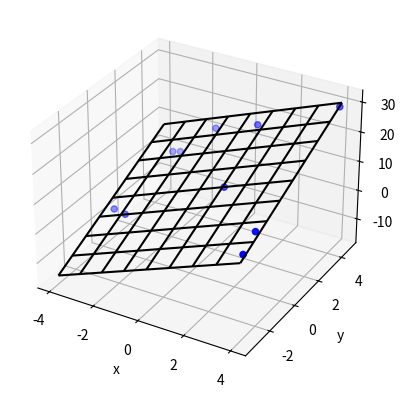

Here is the Python script that generated this plot:
import matplotlib.pyplot as plt
from mpl_toolkits.mplot3d import Axes3D
import numpy as np

N_POINTS = 10
TARGET_X_SLOPE = 2
TARGET_y_SLOPE = 3
TARGET_OFFSET  = 5
EXTENTS = 5
NOISE = 5

# create random data
xs = [np.random.uniform(2*EXTENTS)-EXTENTS for i in range(N_POINTS)]
ys = [np.random.uniform(2*EXTENTS)-EXTENTS for i in range(N_POINTS)]
zs = []
for i in range(N_POINTS):
    zs.append(xs[i]*TARGET_X_SLOPE + \
              ys[i]*TARGET_y_SLOPE + \
              TARGET_OFFSET + np.random.normal(scale=NOISE))

# plot raw data
plt.figure()
ax = plt.subplot(111, projection='3d')
ax.scatter(xs, ys, zs, color='b')

# do fit
tmp_A = []
tmp_b = []
for i in range(len(xs)):
    tmp_A.append([xs[i], ys[i], 1])
    tmp_b.append(zs[i])
b = np.matrix(tmp_b).T
A = np.matrix(tmp_A)
fit = (A.T * A).I * A.T * b
errors = b - A * fit
residual = np.linalg.norm(errors)

print ("solution:")
print ("%f x + %f y + %f = z" % (fit[0], fit[1], fit[2]))
print ("errors:")
print (errors)
print ("residual:")
print (residual)

# plot plane
xlim = ax.get_xlim()
ylim = ax.get_ylim()
X,Y = np.meshgrid(np.arange(xlim[0], xlim[1]),
                  np.arange(ylim[0], ylim[1]))
Z = np.zeros(X.shape)
for r in range(X.shape[0]):
    for c in range(X.shape[1]):
        Z[r,c] = fit[0] * X[r,c] + fit[1] * Y[r,c] + fit[2]
ax.plot_wireframe(X,Y,Z, color='k')

ax.set_xlabel('x')
ax.set_ylabel('y')
ax.set_zlabel('z')
plt.show()

# just a comment